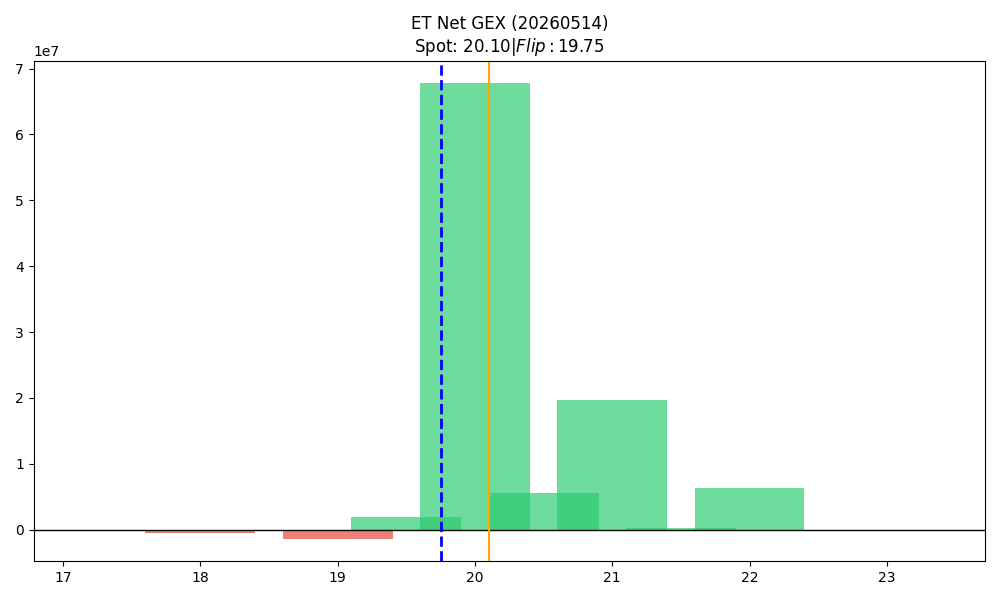

The file beside this chart, header and first rows:
strike, call_gex, put_gex, call_dex, put_dex, net_greek_delta, net_gex
17.5, 296.7, 44219, 3690, -38038, -0.04766, -43922
18.0, 10578, 546982, 227715, -397990, -0.02339, -536404
18.5, 33692, 217047, 637661, -123083, 0.1903, -183355
19.0, 604179, 1936436, 3662025, -1154165, 0.1853, -1332257
19.5, 4584927, 2587963, 8900567, -1232818, 0.4288, 1996964
20.0, 73701839, 5941476, 74841307, -5290663, 0.4376, 67760364
20.5, 5931326, 314155, 2926020, -518834, 0.1665, 5617171
21.0, 19755514, 14458, 15236332, -51187, 0.1621, 19741056
21.5, 235212, 0.0, 114872, -1998, 0.05437, 235212
22.0, 6338038, 1675, 4470187, -20376, 0.07374, 6336363
22.5, 2910, 212.6, 2180, -1739, 0.009565, 2697
23.0, 20316, 0.0, 15288, 0.0, 0.03552, 20316
